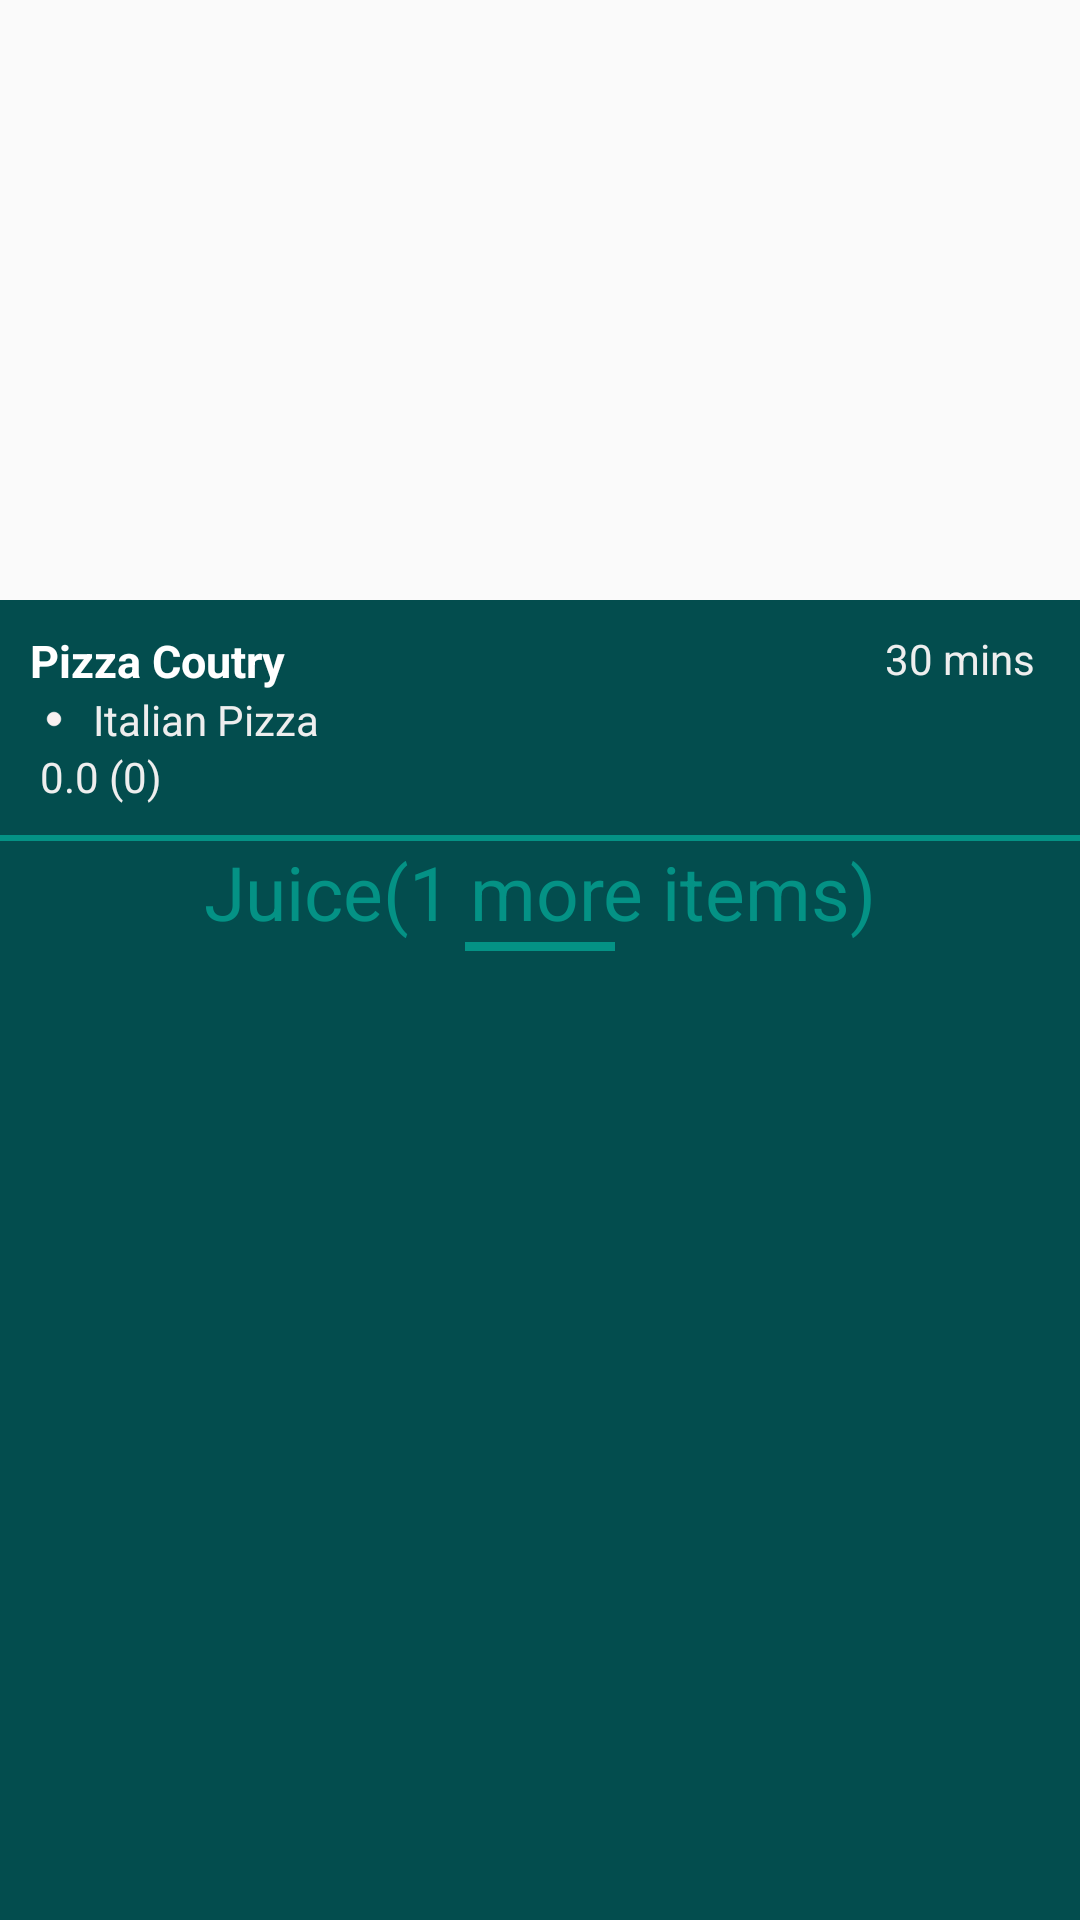

Here is an Android app screen rendered from its layout file. Give the layout XML and the strings, colors and styles it references.
<!-- AndroidManifest.xml: application theme AppTheme -->
<!-- res/layout/activity_show_shop_food.xml -->
<?xml version="1.0" encoding="utf-8"?>
<LinearLayout xmlns:android="http://schemas.android.com/apk/res/android"
    xmlns:app="http://schemas.android.com/apk/res-auto"
    xmlns:tools="http://schemas.android.com/tools"
    android:layout_width="match_parent"
    android:layout_height="match_parent"
    android:orientation="vertical"
    tools:context="com.example.sanket.ShowShopFoodActivity">
    <ImageView
        android:id="@+id/imgFood2"
        android:layout_width="match_parent"
        android:layout_height="200dp"
        />

    <LinearLayout
        android:layout_width="match_parent"
        android:layout_height="wrap_content"
        android:orientation="horizontal"
        android:background="#034d4e">
        <LinearLayout
            android:layout_width="0dp"
            android:layout_weight="2"
            android:layout_height="match_parent"
            android:orientation="vertical"
            android:layout_gravity="center"
            android:layout_margin="10dp">
            <TextView
                android:id="@+id/tvShopName2"
                android:layout_width="match_parent"
                android:layout_height="wrap_content"
                android:text="Pizza Coutry"
                android:textStyle="bold"
                android:textSize="15sp"
                android:paddingRight="10dp"
                android:textColor="#fff"
                />
            <TextView
                android:id="@+id/tvFoodName2"
                android:layout_width="match_parent"
                android:layout_height="wrap_content"
                android:text="Italian Pizza"
                android:textColor="#eee"
                android:drawablePadding="5dp"
                android:drawableLeft="@drawable/circle"
                />

            <TextView
                android:id="@+id/tvRating2"
                android:layout_width="match_parent"
                android:layout_height="wrap_content"
                android:text=" 0.0 (0)"
                android:textColor="#eee"
                android:drawablePadding="5dp"
                android:drawableLeft="@drawable/star2"
                />
        </LinearLayout>

        <LinearLayout
            android:layout_width="0dp"
            android:layout_weight="1"
            android:layout_height="match_parent"
            android:orientation="vertical"
            android:layout_margin="10dp">
            <TextView
                android:id="@+id/tvTime2"
                android:layout_width="match_parent"
                android:layout_height="wrap_content"
                android:text="30 mins"
                android:textColor="#eee"
                android:paddingRight="5dp"
                android:gravity="right|top"
                />

            <TextView
                android:layout_width="match_parent"
                android:layout_height="wrap_content"
                android:textColor="#eee"
                android:gravity="right|top"
                />

            

            <ImageView
                android:id="@+id/imgFavIcon2"
                android:layout_width="match_parent"
                android:layout_height="wrap_content"
                android:gravity="right"
                android:src="@drawable/fav_icon"
                android:paddingLeft="50dp"
                />

        </LinearLayout>
    </LinearLayout>
    <LinearLayout
        android:layout_width="match_parent"
        android:layout_height="2dp"
        android:background="#049285"
        ></LinearLayout>


    <LinearLayout
        android:layout_width="match_parent"
        android:layout_height="match_parent"
        android:orientation="vertical"
        android:background="#034d4e">
        <TextView
            android:id="@+id/tvQuantity"
            android:layout_width="match_parent"
            android:layout_height="wrap_content"
            android:background="#034d4e"
            android:text="Juice(1 more items)"
            android:textSize="25sp"
            android:textColor="#049285"
            android:gravity="center"/>
            <LinearLayout
                android:layout_width="50dp"
                android:layout_height="3dp"
                android:background="#049285"
                android:layout_gravity="center"
                android:gravity="center"
                ></LinearLayout>
        <androidx.recyclerview.widget.RecyclerView
            android:layout_width="match_parent"
            android:layout_height="wrap_content"
            android:id="@+id/rv2"></androidx.recyclerview.widget.RecyclerView>
    </LinearLayout>

</LinearLayout>
<!-- resources referenced by this layout -->
<resources>
  <!-- drawable circle: png bitmap (drawable-xxxhdpi, 640 bytes) -->
  <style name="AppTheme" parent="Theme.AppCompat.Light.NoActionBar">
          
          <item name="colorPrimary">@color/colorPrimary</item>
          <item name="colorPrimaryDark">@color/colorPrimaryDark</item>
          <item name="colorAccent">@color/colorAccent</item>
      </style>
  <!-- not gathered from this repository: default colours our renderer supplied (Android Studio template values) -->
  <color name="colorPrimary">#FF6200EE</color>
  <color name="colorPrimaryDark">#FF3700B3</color>
  <color name="colorAccent">#FF03DAC5</color>
</resources>
